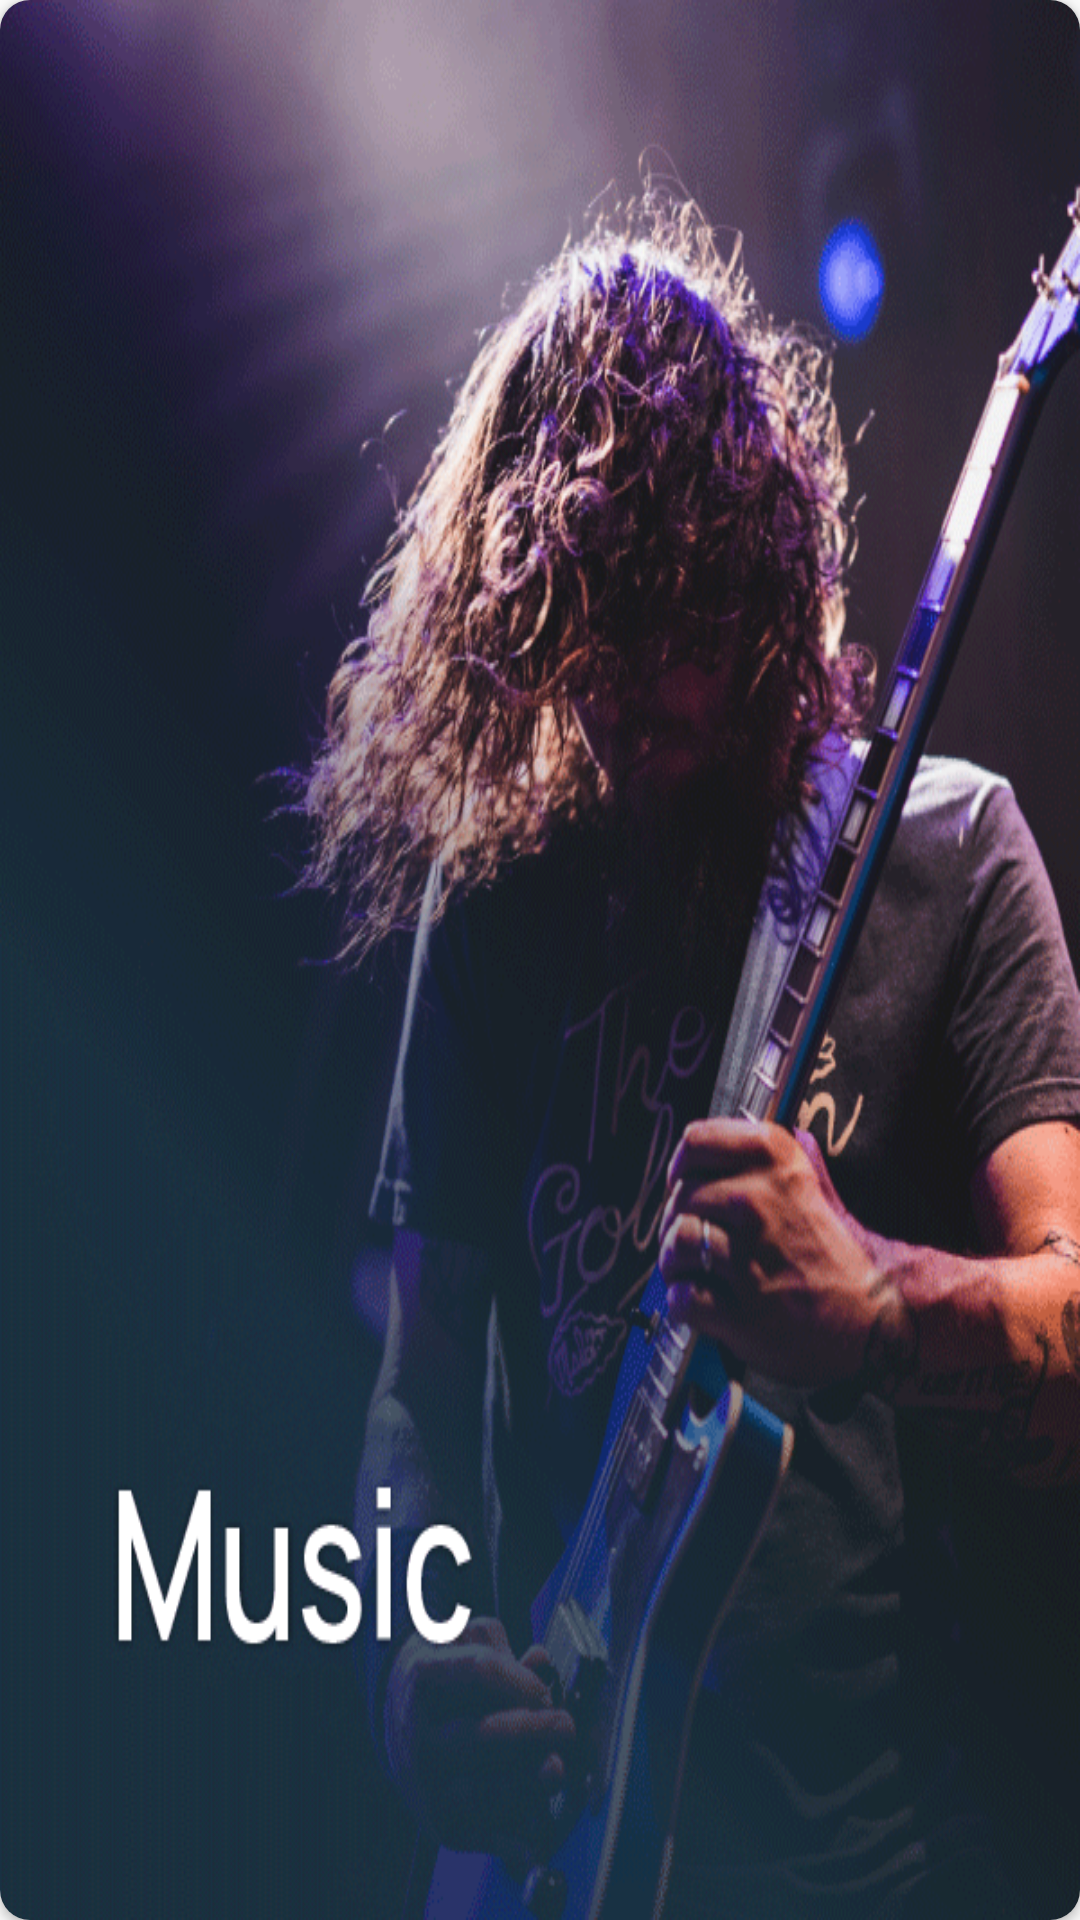

Android layout source for this screen:
<!-- AndroidManifest.xml: application theme AppTheme -->
<!-- res/layout/category_items.xml -->
<?xml version="1.0" encoding="utf-8"?>
<android.support.constraint.ConstraintLayout
    xmlns:android="http://schemas.android.com/apk/res/android"
    xmlns:app="http://schemas.android.com/apk/res-auto"
    xmlns:tools="http://schemas.android.com/tools"
    android:id="@+id/contraintlayout"
    android:layout_width="match_parent"
    android:layout_height="match_parent">

    <android.support.v7.widget.CardView
        android:id="@+id/card_layout"
        android:layout_width="match_parent"
        android:layout_height="match_parent"
        app:cardCornerRadius="10dp"
        app:layout_constraintBottom_toBottomOf="parent"
        app:layout_constraintEnd_toEndOf="parent"
        app:layout_constraintStart_toStartOf="parent"
        app:layout_constraintTop_toTopOf="parent">

        <ImageView
            android:id="@+id/imageView2"
            android:layout_width="match_parent"
            android:layout_height="match_parent"
            android:scaleType="fitXY"
            android:adjustViewBounds="true"
            android:src="@drawable/music"/>

        <ImageView
            android:id="@+id/tricker"
            android:layout_width="wrap_content"
            android:layout_height="wrap_content"
            android:layout_gravity="end"
            android:layout_marginTop="20dp"
            android:src="@drawable/ic_biggertick"
            android:visibility="invisible" />
    </android.support.v7.widget.CardView>


</android.support.constraint.ConstraintLayout>
<!-- resources referenced by this layout -->
<resources>
  <!-- drawable ic_biggertick (drawable) -->
  <vector xmlns:android="http://schemas.android.com/apk/res/android"
      android:width="55dp"
      android:height="40dp"
      android:viewportWidth="55"
      android:viewportHeight="40">
    <path
        android:pathData="M0,20C0,8.9543 8.9543,0 20,0H55V40H20C8.9543,40 0,31.0457 0,20Z"
        android:fillColor="#FFCE00"
        android:fillType="evenOdd"/>
    <path
        android:pathData="M29.9333,26.0308C29.2912,26.8827 28.3219,27.414 27.2702,27.4905C26.2186,27.5669 25.1851,27.1812 24.4308,26.4308L19.3809,21.2989C18.8437,20.7705 18.6283,19.9878 18.8174,19.2519C19.0065,18.5159 19.5707,17.9412 20.2931,17.7486C21.0155,17.5559 21.7838,17.7754 22.3025,18.3226L26.9537,23.0608L35.0307,12.092C35.4736,11.4904 36.198,11.1752 36.9309,11.2651C37.6638,11.3551 38.2939,11.8365 38.5839,12.5281C38.8739,13.2197 38.7797,14.0163 38.3367,14.6179L29.9333,26.0308Z"
        android:fillColor="#006AC1"
        android:fillType="evenOdd"/>
  </vector>
  <!-- drawable music: png bitmap (drawable, 164393 bytes) -->
  <style name="AppTheme" parent="Theme.AppCompat.Light.NoActionBar">
          
          <item name="android:windowTranslucentStatus" tools:targetApi="kitkat">true</item>
          <item name="bottomSheetDialogTheme">@style/AppBottomSheetDialogTheme</item>
      </style>
  <style name="AppBottomSheetDialogTheme" parent="Theme.Design.Light.BottomSheetDialog">
          <item name="bottomSheetStyle">@style/AppModalStyle</item>
      </style>
  <style name="AppModalStyle" parent="Widget.Design.BottomSheet.Modal">
          <item name="android:background">@drawable/bottom_background</item>
      </style>
  <!-- drawable bottom_background (drawable) -->
  <?xml version="1.0" encoding="utf-8"?>
  <shape xmlns:android="http://schemas.android.com/apk/res/android"
      android:shape="rectangle">
      <corners
          android:topLeftRadius="10dp"
          android:topRightRadius="10dp" />
      <padding android:top="2dp" />
      <solid android:color="@color/white" />
  </shape>
  <color name="white">#ffffff</color>
</resources>
